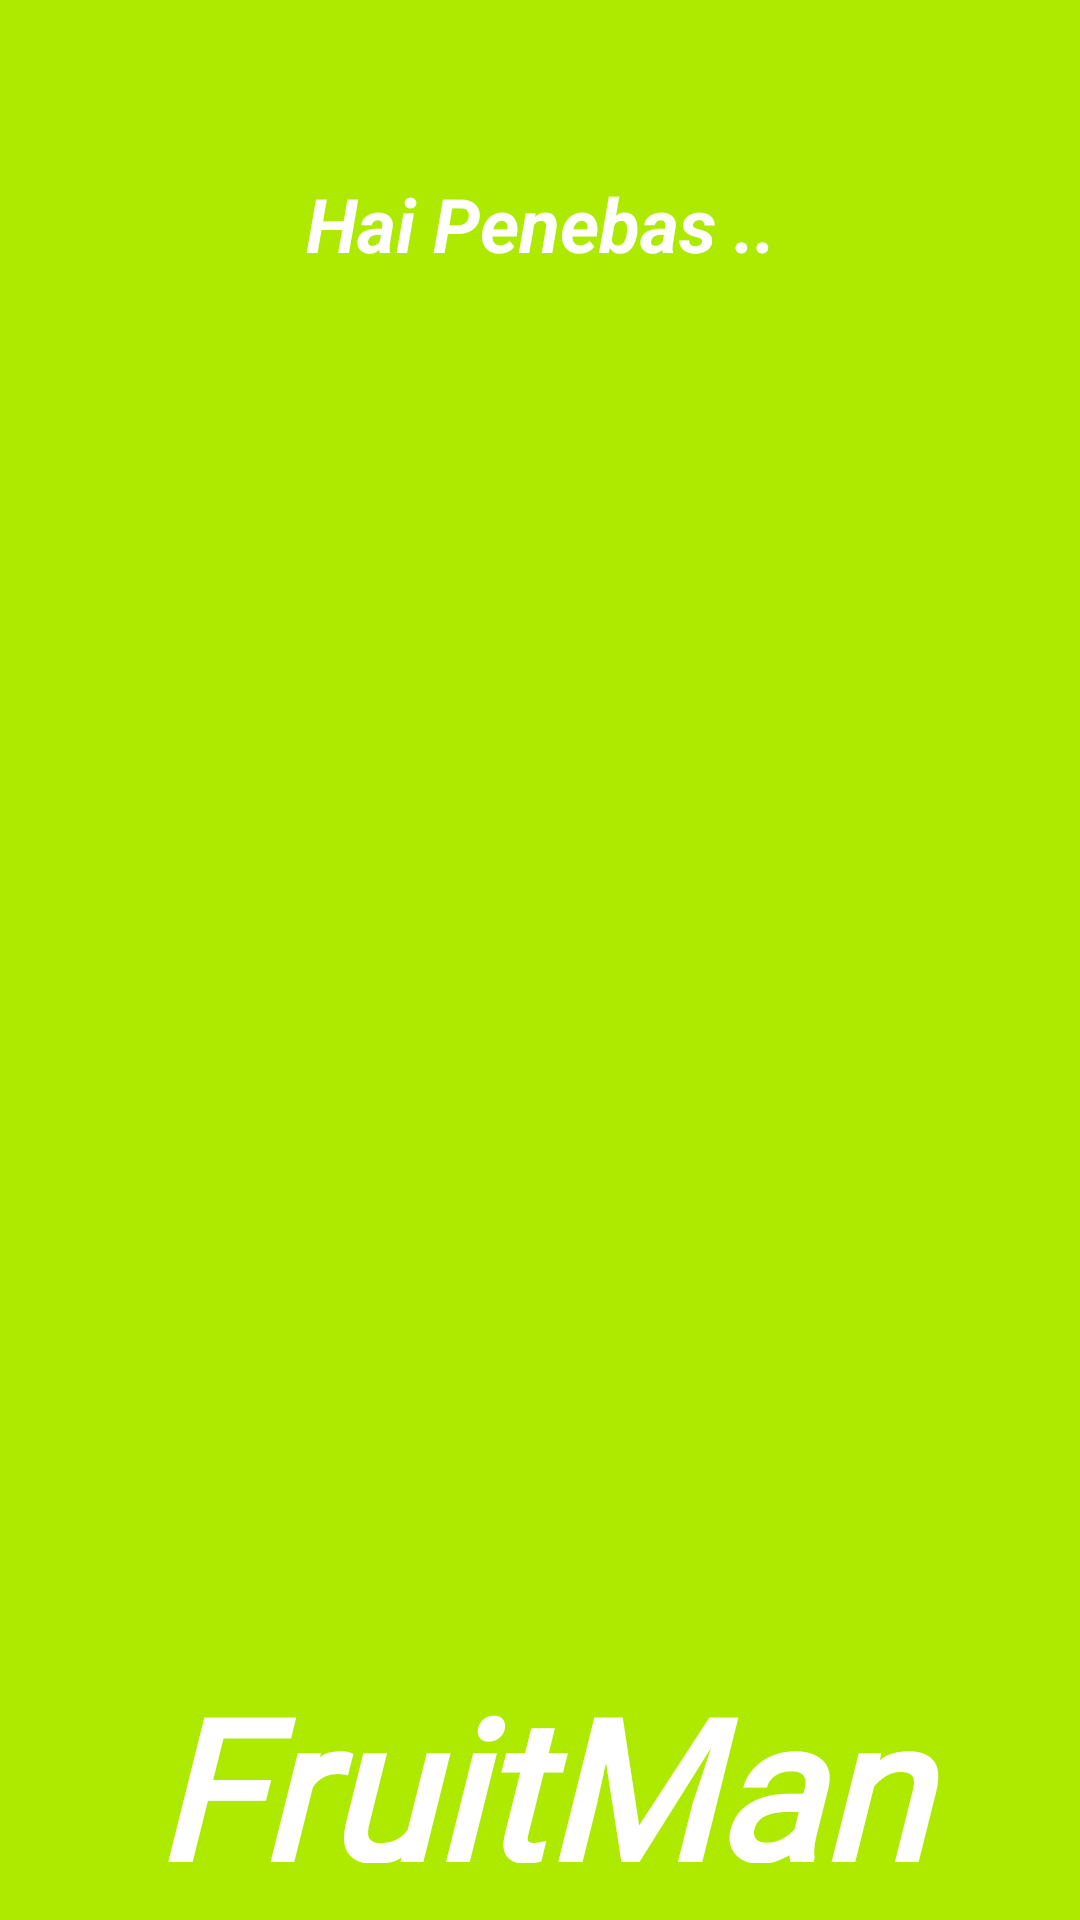

Layout XML and referenced resources for this Android screen:
<!-- AndroidManifest.xml: application theme AppTheme -->
<!-- res/layout/activity_splash_screen.xml -->
<?xml version="1.0" encoding="utf-8"?>
<LinearLayout
    xmlns:android="http://schemas.android.com/apk/res/android"
    xmlns:app="http://schemas.android.com/apk/res-auto"
    xmlns:tools="http://schemas.android.com/tools"
    android:layout_width="match_parent"
    android:layout_height="match_parent"
    android:background="@color/colorGreen"
    tools:context=".ui.splashscreen.SplashScreenActivity"
    android:orientation="vertical">


    <TextView
        android:textColor="@color/colorWhite"
        android:id="@+id/textbuyer"
        android:layout_width="match_parent"
        android:layout_height="69dp"
        android:layout_marginTop="40dp"
        android:gravity="center"
        android:text="Hai Penebas .."
        android:textSize="25dp"
        android:textStyle="italic|bold" />

    <ImageView
        android:id="@+id/imageView"
        android:layout_width="match_parent"
        android:layout_height="391dp"
        android:layout_marginStart="10dp"
        android:layout_marginTop="12dp"
        android:layout_marginEnd="10dp"
        android:src="@drawable/fruitman" />

    <TextView
        android:textColor="@color/colorWhite"
        android:id="@+id/textView1"
        android:layout_width="match_parent"
        android:layout_height="69dp"
        android:layout_marginTop="40dp"
        android:fontFamily="@font/product"
        android:gravity="center"
        android:text="FruitMan"
        android:textSize="65dp"
        android:textStyle="italic|bold" />

    <TextView
        android:textColor="@color/colorWhite"
        android:id="@+id/textView2"
        android:layout_width="match_parent"
        android:layout_height="80dp"
        android:fontFamily="@font/poppinsreguler"
        android:gravity="center"
        android:textStyle="bold"
        android:text="cari tebasan dari masyarakat lebih mudah" />

</LinearLayout>
<!-- resources referenced by this layout -->
<resources>
  <color name="colorGreen">#AEEA00</color>
  <color name="colorWhite">#FFFFFF</color>
  <style name="AppTheme" parent="Theme.MaterialComponents.Light.NoActionBar">
          
          <item name="colorPrimary">@color/colorPrimary</item>
          <item name="colorPrimaryDark">@color/colorPrimary</item>
          <item name="colorAccent">@color/colorAccent</item>
          
      </style>
  <color name="colorPrimary">#AEEA00</color>
  <color name="colorAccent">#03DAC5</color>
</resources>
